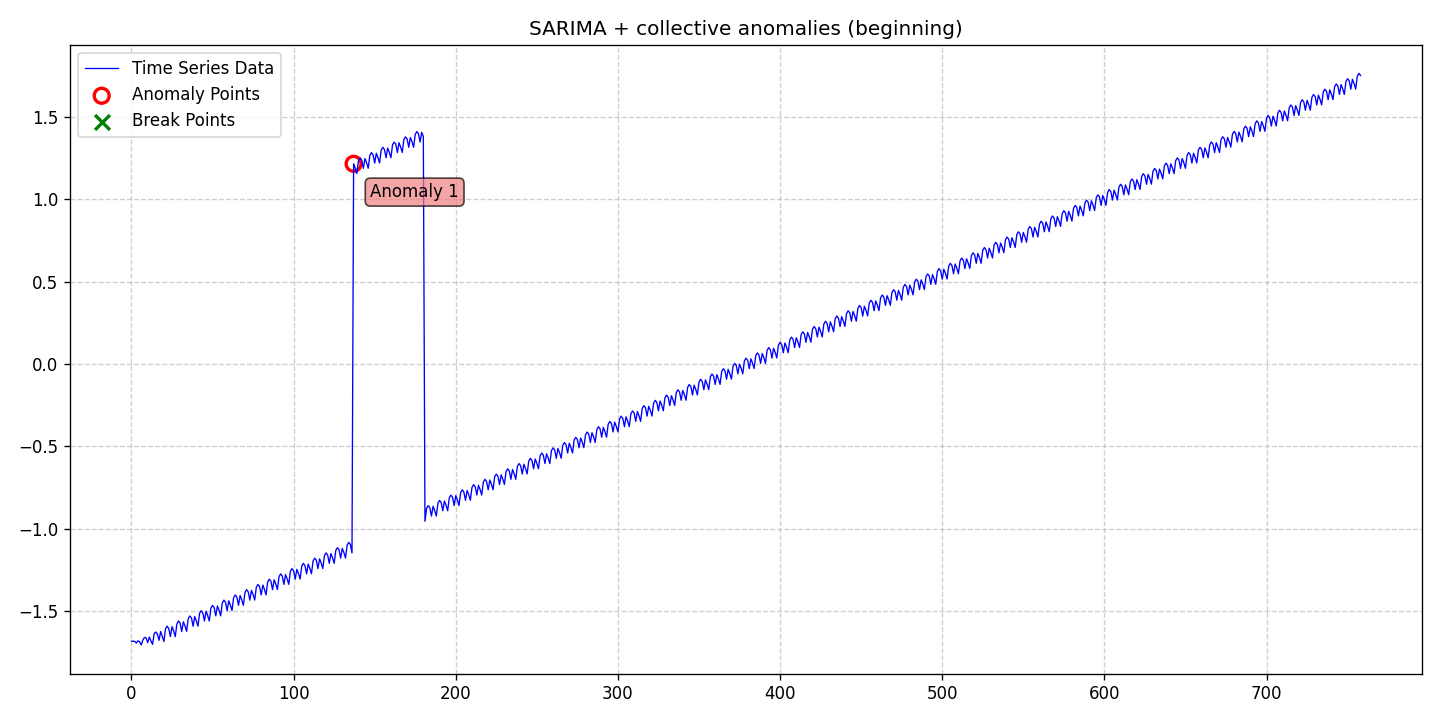

The table this chart was drawn from, first rows:
date, data, stationary, det_lin_up, det_lin_down, det_quad, det_cubic, det_exp, det_damped, stoc_trend, volatility, single_seas, multiple_seas, point_anom_single, point_anom_multi, collect_anom, context_anom, mean_shift, var_shift, trend_shift, point_anom_count, point_anom_location, point_anom_point, collect_anom_count
2020-01-01, -1.682, 0, 0, 0, 0, 0, 0, 0, 0, 0, 1, 0, 0, 0, 1, 0, 0, 0, 0, 0, none, , 1
2020-01-02, -1.682, 0, 0, 0, 0, 0, 0, 0, 0, 0, 1, 0, 0, 0, 1, 0, 0, 0, 0, 0, none, , 1
2020-01-03, -1.682, 0, 0, 0, 0, 0, 0, 0, 0, 0, 1, 0, 0, 0, 1, 0, 0, 0, 0, 0, none, , 1
2020-01-04, -1.693, 0, 0, 0, 0, 0, 0, 0, 0, 0, 1, 0, 0, 0, 1, 0, 0, 0, 0, 0, none, , 1
2020-01-05, -1.68, 0, 0, 0, 0, 0, 0, 0, 0, 0, 1, 0, 0, 0, 1, 0, 0, 0, 0, 0, none, , 1
2020-01-06, -1.685, 0, 0, 0, 0, 0, 0, 0, 0, 0, 1, 0, 0, 0, 1, 0, 0, 0, 0, 0, none, , 1
2020-01-07, -1.705, 0, 0, 0, 0, 0, 0, 0, 0, 0, 1, 0, 0, 0, 1, 0, 0, 0, 0, 0, none, , 1
2020-01-08, -1.675, 0, 0, 0, 0, 0, 0, 0, 0, 0, 1, 0, 0, 0, 1, 0, 0, 0, 0, 0, none, , 1
2020-01-09, -1.659, 0, 0, 0, 0, 0, 0, 0, 0, 0, 1, 0, 0, 0, 1, 0, 0, 0, 0, 0, none, , 1
2020-01-10, -1.662, 0, 0, 0, 0, 0, 0, 0, 0, 0, 1, 0, 0, 0, 1, 0, 0, 0, 0, 0, none, , 1
2020-01-11, -1.69, 0, 0, 0, 0, 0, 0, 0, 0, 0, 1, 0, 0, 0, 1, 0, 0, 0, 0, 0, none, , 1
2020-01-12, -1.657, 0, 0, 0, 0, 0, 0, 0, 0, 0, 1, 0, 0, 0, 1, 0, 0, 0, 0, 0, none, , 1
2020-01-13, -1.68, 0, 0, 0, 0, 0, 0, 0, 0, 0, 1, 0, 0, 0, 1, 0, 0, 0, 0, 0, none, , 1
2020-01-14, -1.701, 0, 0, 0, 0, 0, 0, 0, 0, 0, 1, 0, 0, 0, 1, 0, 0, 0, 0, 0, none, , 1
2020-01-15, -1.636, 0, 0, 0, 0, 0, 0, 0, 0, 0, 1, 0, 0, 0, 1, 0, 0, 0, 0, 0, none, , 1
2020-01-16, -1.626, 0, 0, 0, 0, 0, 0, 0, 0, 0, 1, 0, 0, 0, 1, 0, 0, 0, 0, 0, none, , 1
2020-01-17, -1.639, 0, 0, 0, 0, 0, 0, 0, 0, 0, 1, 0, 0, 0, 1, 0, 0, 0, 0, 0, none, , 1
2020-01-18, -1.676, 0, 0, 0, 0, 0, 0, 0, 0, 0, 1, 0, 0, 0, 1, 0, 0, 0, 0, 0, none, , 1
2020-01-19, -1.623, 0, 0, 0, 0, 0, 0, 0, 0, 0, 1, 0, 0, 0, 1, 0, 0, 0, 0, 0, none, , 1
2020-01-20, -1.653, 0, 0, 0, 0, 0, 0, 0, 0, 0, 1, 0, 0, 0, 1, 0, 0, 0, 0, 0, none, , 1
2020-01-21, -1.684, 0, 0, 0, 0, 0, 0, 0, 0, 0, 1, 0, 0, 0, 1, 0, 0, 0, 0, 0, none, , 1
2020-01-22, -1.606, 0, 0, 0, 0, 0, 0, 0, 0, 0, 1, 0, 0, 0, 1, 0, 0, 0, 0, 0, none, , 1
2020-01-23, -1.59, 0, 0, 0, 0, 0, 0, 0, 0, 0, 1, 0, 0, 0, 1, 0, 0, 0, 0, 0, none, , 1
2020-01-24, -1.606, 0, 0, 0, 0, 0, 0, 0, 0, 0, 1, 0, 0, 0, 1, 0, 0, 0, 0, 0, none, , 1
2020-01-25, -1.654, 0, 0, 0, 0, 0, 0, 0, 0, 0, 1, 0, 0, 0, 1, 0, 0, 0, 0, 0, none, , 1
2020-01-26, -1.594, 0, 0, 0, 0, 0, 0, 0, 0, 0, 1, 0, 0, 0, 1, 0, 0, 0, 0, 0, none, , 1
2020-01-27, -1.619, 0, 0, 0, 0, 0, 0, 0, 0, 0, 1, 0, 0, 0, 1, 0, 0, 0, 0, 0, none, , 1
2020-01-28, -1.654, 0, 0, 0, 0, 0, 0, 0, 0, 0, 1, 0, 0, 0, 1, 0, 0, 0, 0, 0, none, , 1
2020-01-29, -1.578, 0, 0, 0, 0, 0, 0, 0, 0, 0, 1, 0, 0, 0, 1, 0, 0, 0, 0, 0, none, , 1
2020-01-30, -1.559, 0, 0, 0, 0, 0, 0, 0, 0, 0, 1, 0, 0, 0, 1, 0, 0, 0, 0, 0, none, , 1
2020-01-31, -1.572, 0, 0, 0, 0, 0, 0, 0, 0, 0, 1, 0, 0, 0, 1, 0, 0, 0, 0, 0, none, , 1
2020-02-01, -1.623, 0, 0, 0, 0, 0, 0, 0, 0, 0, 1, 0, 0, 0, 1, 0, 0, 0, 0, 0, none, , 1
2020-02-02, -1.565, 0, 0, 0, 0, 0, 0, 0, 0, 0, 1, 0, 0, 0, 1, 0, 0, 0, 0, 0, none, , 1
2020-02-03, -1.589, 0, 0, 0, 0, 0, 0, 0, 0, 0, 1, 0, 0, 0, 1, 0, 0, 0, 0, 0, none, , 1
2020-02-04, -1.622, 0, 0, 0, 0, 0, 0, 0, 0, 0, 1, 0, 0, 0, 1, 0, 0, 0, 0, 0, none, , 1
2020-02-05, -1.546, 0, 0, 0, 0, 0, 0, 0, 0, 0, 1, 0, 0, 0, 1, 0, 0, 0, 0, 0, none, , 1
2020-02-06, -1.529, 0, 0, 0, 0, 0, 0, 0, 0, 0, 1, 0, 0, 0, 1, 0, 0, 0, 0, 0, none, , 1
2020-02-07, -1.541, 0, 0, 0, 0, 0, 0, 0, 0, 0, 1, 0, 0, 0, 1, 0, 0, 0, 0, 0, none, , 1
2020-02-08, -1.591, 0, 0, 0, 0, 0, 0, 0, 0, 0, 1, 0, 0, 0, 1, 0, 0, 0, 0, 0, none, , 1
2020-02-09, -1.533, 0, 0, 0, 0, 0, 0, 0, 0, 0, 1, 0, 0, 0, 1, 0, 0, 0, 0, 0, none, , 1
2020-02-10, -1.558, 0, 0, 0, 0, 0, 0, 0, 0, 0, 1, 0, 0, 0, 1, 0, 0, 0, 0, 0, none, , 1
2020-02-11, -1.591, 0, 0, 0, 0, 0, 0, 0, 0, 0, 1, 0, 0, 0, 1, 0, 0, 0, 0, 0, none, , 1
2020-02-12, -1.513, 0, 0, 0, 0, 0, 0, 0, 0, 0, 1, 0, 0, 0, 1, 0, 0, 0, 0, 0, none, , 1
2020-02-13, -1.497, 0, 0, 0, 0, 0, 0, 0, 0, 0, 1, 0, 0, 0, 1, 0, 0, 0, 0, 0, none, , 1
2020-02-14, -1.51, 0, 0, 0, 0, 0, 0, 0, 0, 0, 1, 0, 0, 0, 1, 0, 0, 0, 0, 0, none, , 1
2020-02-15, -1.56, 0, 0, 0, 0, 0, 0, 0, 0, 0, 1, 0, 0, 0, 1, 0, 0, 0, 0, 0, none, , 1
2020-02-16, -1.5, 0, 0, 0, 0, 0, 0, 0, 0, 0, 1, 0, 0, 0, 1, 0, 0, 0, 0, 0, none, , 1
2020-02-17, -1.527, 0, 0, 0, 0, 0, 0, 0, 0, 0, 1, 0, 0, 0, 1, 0, 0, 0, 0, 0, none, , 1
2020-02-18, -1.56, 0, 0, 0, 0, 0, 0, 0, 0, 0, 1, 0, 0, 0, 1, 0, 0, 0, 0, 0, none, , 1
2020-02-19, -1.481, 0, 0, 0, 0, 0, 0, 0, 0, 0, 1, 0, 0, 0, 1, 0, 0, 0, 0, 0, none, , 1
2020-02-20, -1.464, 0, 0, 0, 0, 0, 0, 0, 0, 0, 1, 0, 0, 0, 1, 0, 0, 0, 0, 0, none, , 1
2020-02-21, -1.478, 0, 0, 0, 0, 0, 0, 0, 0, 0, 1, 0, 0, 0, 1, 0, 0, 0, 0, 0, none, , 1
2020-02-22, -1.528, 0, 0, 0, 0, 0, 0, 0, 0, 0, 1, 0, 0, 0, 1, 0, 0, 0, 0, 0, none, , 1
2020-02-23, -1.469, 0, 0, 0, 0, 0, 0, 0, 0, 0, 1, 0, 0, 0, 1, 0, 0, 0, 0, 0, none, , 1
2020-02-24, -1.495, 0, 0, 0, 0, 0, 0, 0, 0, 0, 1, 0, 0, 0, 1, 0, 0, 0, 0, 0, none, , 1
2020-02-25, -1.528, 0, 0, 0, 0, 0, 0, 0, 0, 0, 1, 0, 0, 0, 1, 0, 0, 0, 0, 0, none, , 1
2020-02-26, -1.45, 0, 0, 0, 0, 0, 0, 0, 0, 0, 1, 0, 0, 0, 1, 0, 0, 0, 0, 0, none, , 1
2020-02-27, -1.433, 0, 0, 0, 0, 0, 0, 0, 0, 0, 1, 0, 0, 0, 1, 0, 0, 0, 0, 0, none, , 1
2020-02-28, -1.446, 0, 0, 0, 0, 0, 0, 0, 0, 0, 1, 0, 0, 0, 1, 0, 0, 0, 0, 0, none, , 1
2020-02-29, -1.496, 0, 0, 0, 0, 0, 0, 0, 0, 0, 1, 0, 0, 0, 1, 0, 0, 0, 0, 0, none, , 1
... 699 more rows
